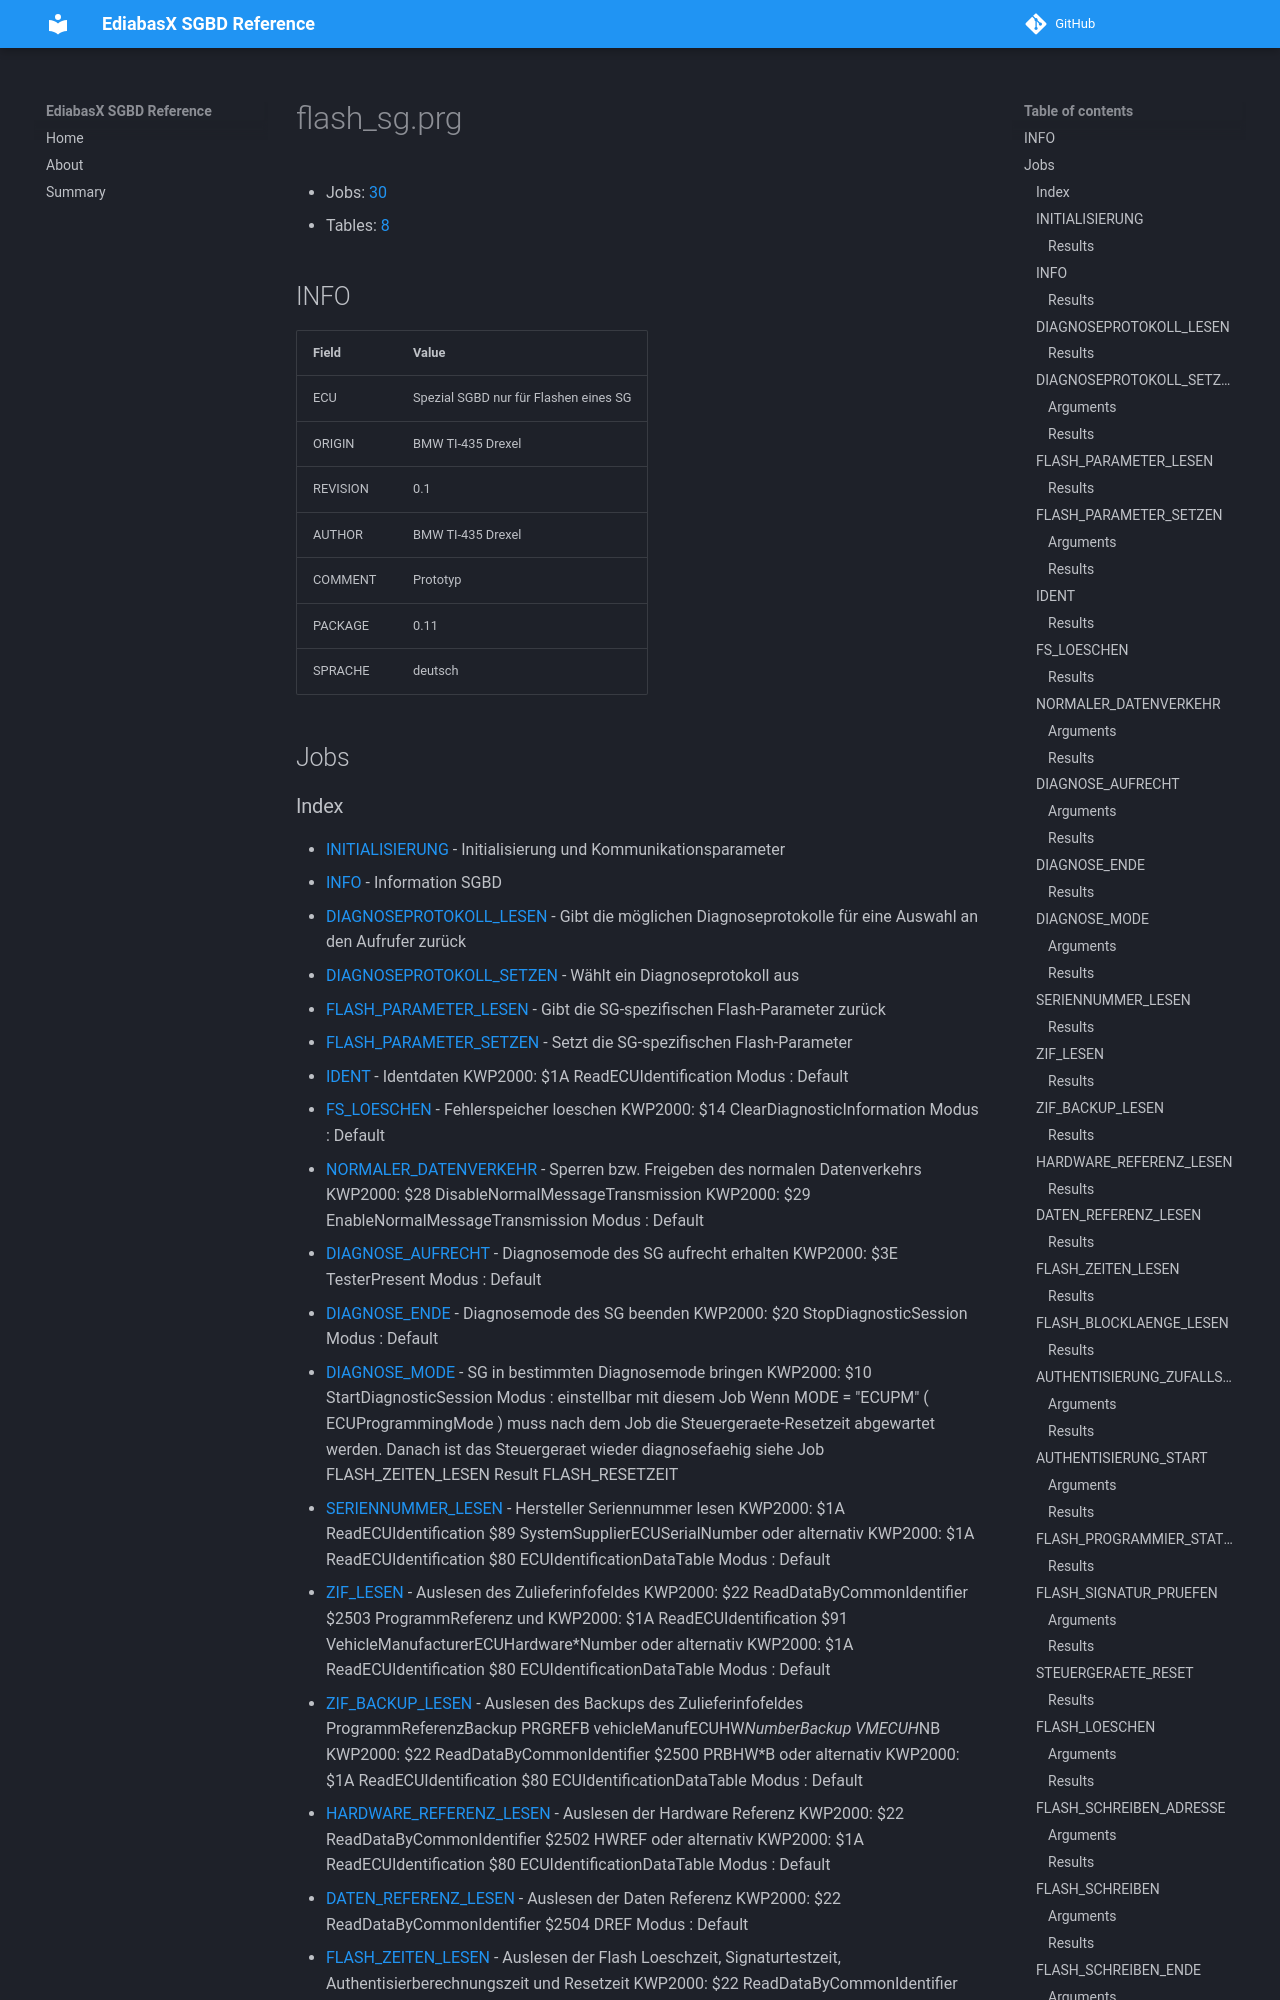

repository: emdzej/ediabasx-docs-sgbd · page: sgbd/flash_sg/index.html · generator: mkdocs

# flash_sg.prg

- Jobs: [30](#jobs)
- Tables: [8](#tables)

## INFO

| Field | Value |
| --- | --- |
| ECU | Spezial SGBD nur für Flashen eines SG |
| ORIGIN | BMW TI-435 Drexel |
| REVISION | 0.1 |
| AUTHOR | BMW TI-435 Drexel |
| COMMENT | Prototyp |
| PACKAGE | 0.11 |
| SPRACHE | deutsch |

## Jobs
